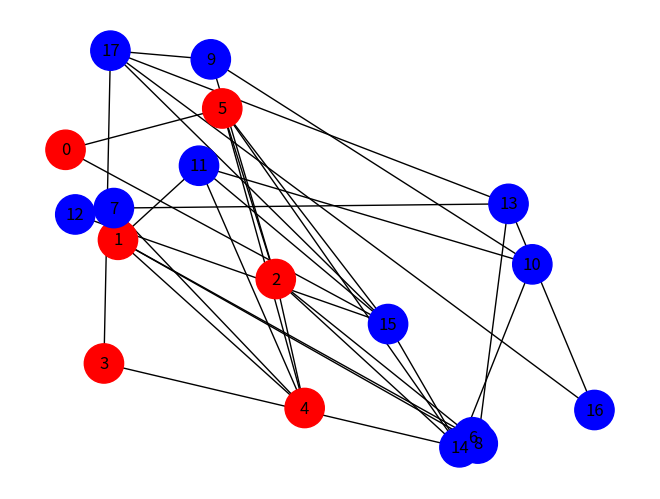

This figure's Python source:
from itertools import combinations, groupby
import random
import networkx as nx
import matplotlib.pyplot as plt

def gnp_random_connected_graph(n, p):
    """
    Generates a random undirected graph, similarly to an Erdős-Rényi
    graph, but enforcing that the resulting graph is conneted
    """
    edges = combinations(range(n), 2)
    G = nx.Graph()
    G.add_nodes_from(range(n))
    if p <= 0:
        return G
    if p >= 1:
        return nx.complete_graph(n, create_using=G)
    for _, node_edges in groupby(edges, key=lambda x: x[0]):
        node_edges = list(node_edges)
        random_edge = random.choice(node_edges)
        G.add_edge(*random_edge)
        for e in node_edges:
            if random.random() < p:
                G.add_edge(*e)
    return G

terminals = 6
color_map = []
G1 = gnp_random_connected_graph(18,0.1)
for node in G1:
    if node < terminals:
        color_map.append('red')
    else:
        color_map.append('blue')

pos_G1 = nx.random_layout(G1)
nx.draw(G1, node_color=color_map, node_size=800, pos=pos_G1, with_labels=True)
plt.show()
